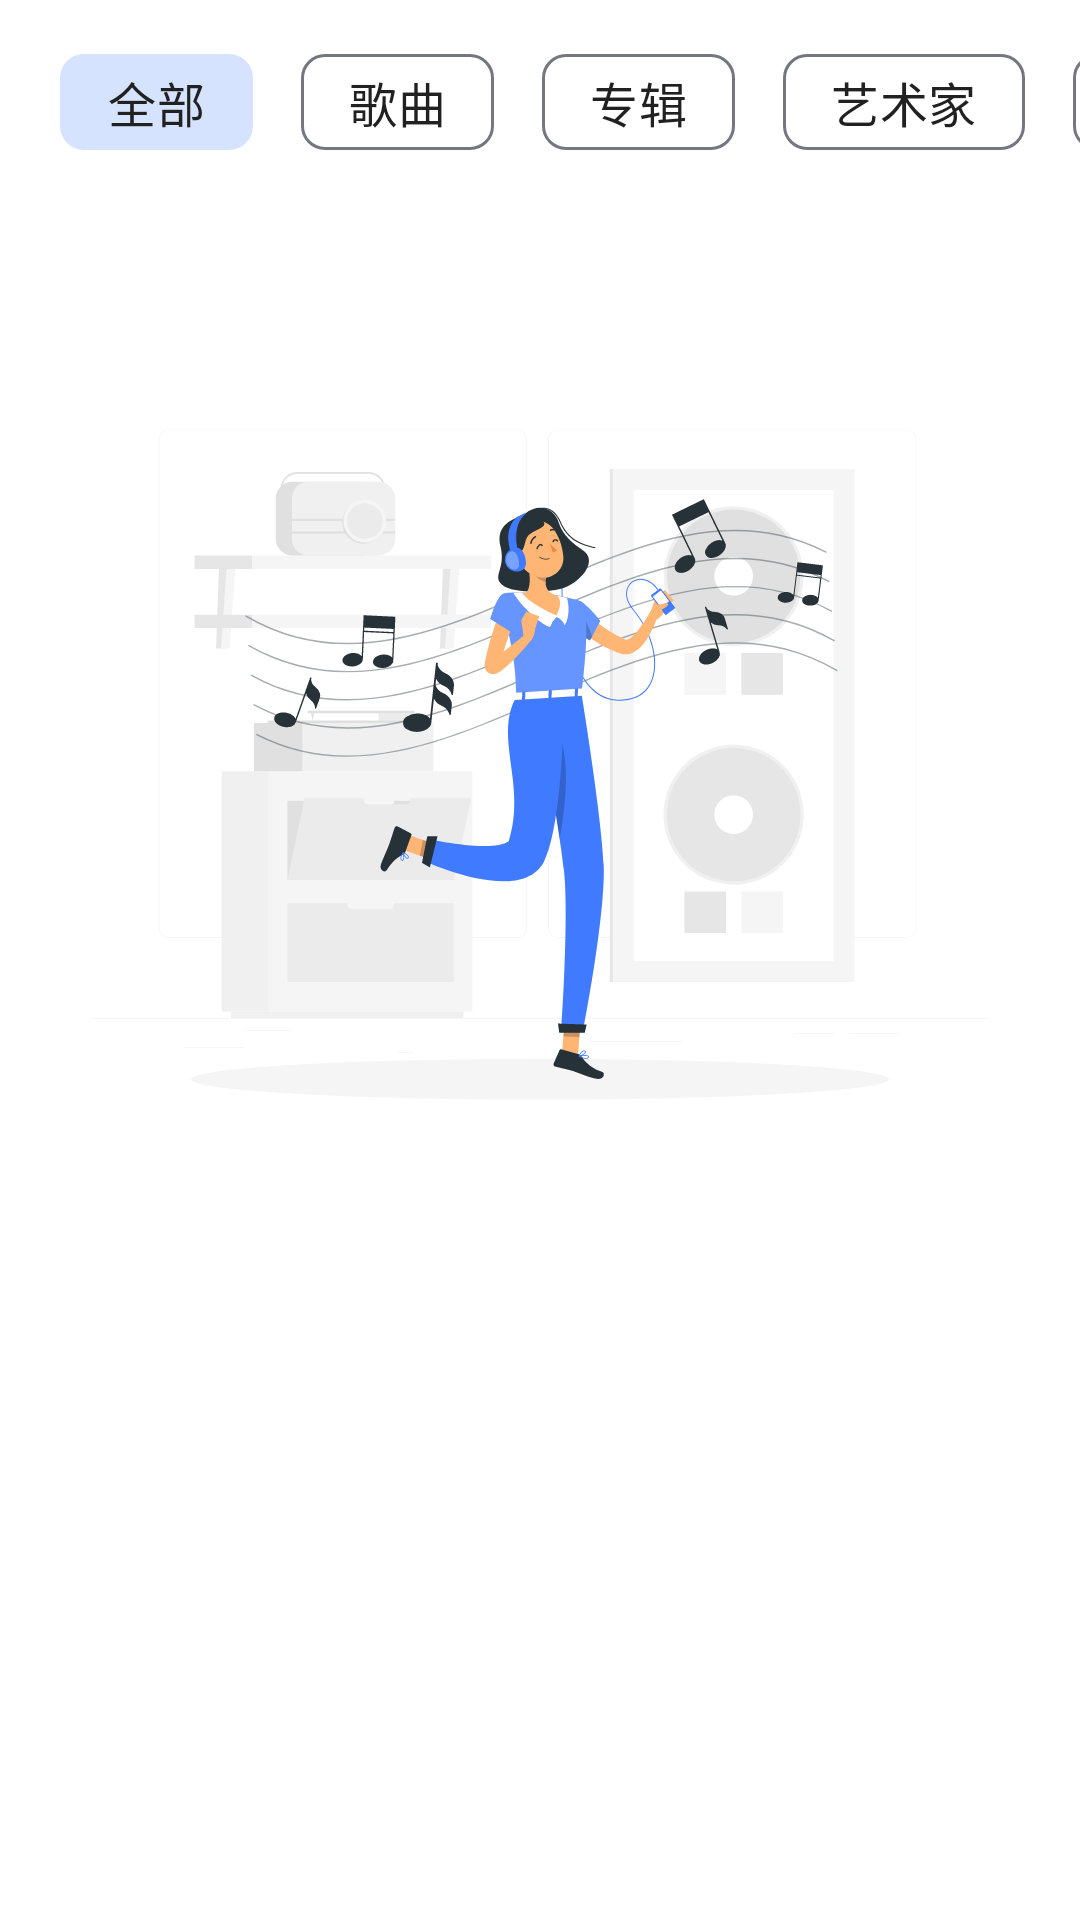

Write the Android layout XML for this screen, with the resource values it uses.
<!-- AndroidManifest.xml: application theme AppTheme -->
<!-- res/layout/layout_search.xml -->
<?xml version="1.0" encoding="utf-8"?>
<androidx.coordinatorlayout.widget.CoordinatorLayout xmlns:android="http://schemas.android.com/apk/res/android"
    xmlns:app="http://schemas.android.com/apk/res-auto"
    android:layout_width="match_parent"
    android:layout_height="match_parent"
    android:background="@color/background_primary"
    android:scrollbars="none">

    <com.google.android.material.appbar.AppBarLayout
        android:layout_width="match_parent"
        android:layout_height="wrap_content"
        android:background="@color/transparent"
        android:backgroundTint="@color/transparent">

        <HorizontalScrollView
            android:layout_width="match_parent"
            android:layout_height="wrap_content"
            android:overScrollMode="never"
            android:scrollbars="none"
            app:layout_scrollFlags="scroll|enterAlways">

            <com.google.android.material.chip.ChipGroup
                android:id="@+id/chip_group"
                android:layout_width="wrap_content"
                android:layout_height="wrap_content"
                android:layout_marginTop="@dimen/margin_10"
                android:clipToPadding="false"
                android:paddingStart="@dimen/margin_20"
                android:paddingEnd="@dimen/margin_20"
                app:chipSpacingHorizontal="@dimen/margin_16"
                app:singleLine="true"
                app:singleSelection="true">

                <com.google.android.material.chip.Chip
                    android:id="@+id/all"
                    style="@style/fileTypeTopChipStyle"
                    android:layout_width="wrap_content"
                    android:layout_height="wrap_content"
                    android:checked="true"
                    android:text="@string/title_all" />

                <com.google.android.material.chip.Chip
                    android:id="@+id/songs"
                    style="@style/fileTypeTopChipStyle"
                    android:layout_width="wrap_content"
                    android:layout_height="wrap_content"
                    android:text="@string/songs" />

                <com.google.android.material.chip.Chip
                    android:id="@+id/album"
                    style="@style/fileTypeTopChipStyle"
                    android:layout_width="wrap_content"
                    android:layout_height="wrap_content"
                    android:text="@string/album" />

                <com.google.android.material.chip.Chip
                    android:id="@+id/artist"
                    style="@style/fileTypeTopChipStyle"
                    android:layout_width="wrap_content"
                    android:layout_height="wrap_content"
                    android:text="@string/artist" />

                <com.google.android.material.chip.Chip
                    android:id="@+id/playlist"
                    style="@style/fileTypeTopChipStyle"
                    android:layout_width="wrap_content"
                    android:layout_height="wrap_content"
                    android:text="@string/playlist" />
            </com.google.android.material.chip.ChipGroup>

        </HorizontalScrollView>


    </com.google.android.material.appbar.AppBarLayout>


    <androidx.recyclerview.widget.RecyclerView
        android:id="@+id/recyclerview_result"
        android:layout_width="match_parent"
        android:layout_height="match_parent"
        android:clipToPadding="false"
        android:overScrollMode="never"
        android:paddingBottom="120dp"
        android:scrollbars="none"
        app:layout_behavior="com.google.android.material.appbar.AppBarLayout$ScrollingViewBehavior" />

    <ImageView
        android:id="@+id/placeholder"
        android:layout_width="300dp"
        android:layout_height="300dp"
        android:layout_gravity="center"
        android:layout_marginBottom="120dp"
        android:src="@drawable/ic_music_girl" />

    <LinearLayout
        android:id="@+id/layout_empty"
        android:layout_width="wrap_content"
        android:layout_height="wrap_content"
        android:layout_gravity="center"
        android:layout_marginBottom="120dp"
        android:gravity="center"
        android:orientation="vertical"
        android:visibility="gone">

        <ImageView
            android:layout_width="200dp"
            android:layout_height="200dp"
            android:layout_gravity="center"
            android:src="@drawable/ic_empty" />

        <TextView
            android:layout_width="wrap_content"
            android:layout_height="wrap_content"
            android:layout_marginTop="@dimen/margin_10"
            android:text="@string/search_empty"
            android:textColor="@color/md_theme_onSurface"
            android:textSize="20sp" />
    </LinearLayout>
</androidx.coordinatorlayout.widget.CoordinatorLayout>
<!-- resources referenced by this layout -->
<resources>
  <color name="background_primary">#FFFFFF</color>
  <color name="md_theme_onSurface">#191C20</color>
  <color name="transparent">#00000000</color>
  <dimen name="margin_10">10dp</dimen>
  <dimen name="margin_16">16dp</dimen>
  <dimen name="margin_20">20dp</dimen>
  <string name="album">专辑</string>
  <string name="artist">艺术家</string>
  <string name="playlist">播放列表</string>
  <string name="search_empty">搜索内容为空</string>
  <string name="songs">歌曲</string>
  <string name="title_all">全部</string>
  <style name="fileTypeTopChipStyle" parent="Widget.Material3.Chip.Input">
          <item name="android:textColor">@color/text_primary</item>
          <item name="android:textSize">16sp</item>
          <item name="android:layout_height">wrap_content</item>
          <item name="closeIconSize">0dp</item>
          <item name="paddingStart">10dp</item>
          <item name="textStartPadding">12dp</item>
          <item name="checkedIconVisible">false</item>
          <item name="chipBackgroundColor">@color/chip_background_color</item>
      </style>
  <color name="text_primary">#212121</color>
  <color name="md_theme_primary">#3353BE</color>
  <color name="md_theme_onPrimary">#FFFFFF</color>
  <color name="md_theme_primaryContainer">#D6E3FF</color>
  <color name="md_theme_onPrimaryContainer">#284777</color>
  <color name="md_theme_secondary">#565F71</color>
  <color name="md_theme_onSecondary">#FFFFFF</color>
  <color name="md_theme_secondaryContainer">#DAE2F9</color>
  <color name="md_theme_onSecondaryContainer">#3E4759</color>
  <color name="md_theme_tertiary">#5B5891</color>
  <color name="md_theme_onTertiary">#FFFFFF</color>
  <color name="md_theme_tertiaryContainer">#E3DFFF</color>
  <color name="md_theme_onTertiaryContainer">#434078</color>
  <color name="md_theme_error">#BA1A1A</color>
  <color name="md_theme_onError">#FFFFFF</color>
  <color name="md_theme_errorContainer">#FFDAD6</color>
  <color name="md_theme_onErrorContainer">#93000A</color>
  <color name="md_theme_background">#FAF8FF</color>
  <color name="md_theme_onBackground">#191C20</color>
  <color name="md_theme_surface">#F9F9FF</color>
  <color name="md_theme_surfaceVariant">#E0E2EC</color>
  <color name="md_theme_onSurfaceVariant">#44474E</color>
  <color name="md_theme_outline">#74777F</color>
  <color name="md_theme_outlineVariant">#C4C6D0</color>
  <color name="md_theme_inverseSurface">#2E3036</color>
  <color name="md_theme_inverseOnSurface">#F0F0F7</color>
  <color name="md_theme_inversePrimary">#AAC7FF</color>
  <color name="md_theme_primaryFixed">#D6E3FF</color>
  <color name="md_theme_onPrimaryFixed">#001B3E</color>
  <color name="md_theme_primaryFixedDim">#AAC7FF</color>
  <color name="md_theme_onPrimaryFixedVariant">#284777</color>
  <color name="md_theme_secondaryFixed">#DAE2F9</color>
  <color name="md_theme_onSecondaryFixed">#131C2B</color>
  <color name="md_theme_secondaryFixedDim">#BEC6DC</color>
  <color name="md_theme_onSecondaryFixedVariant">#3E4759</color>
  <color name="md_theme_tertiaryFixed">#E3DFFF</color>
  <color name="md_theme_onTertiaryFixed">#17124A</color>
  <color name="md_theme_tertiaryFixedDim">#C4C0FF</color>
  <color name="md_theme_onTertiaryFixedVariant">#434078</color>
  <color name="md_theme_surfaceDim">#D9D9E0</color>
  <color name="md_theme_surfaceBright">#F9F9FF</color>
  <color name="md_theme_surfaceContainerLowest">#FFFFFF</color>
  <color name="md_theme_surfaceContainerLow">#F3F3FA</color>
  <color name="md_theme_surfaceContainer">#EDEDF4</color>
  <color name="md_theme_surfaceContainerHigh">#E7E8EE</color>
  <color name="md_theme_surfaceContainerHighest">#E2E2E9</color>
</resources>
